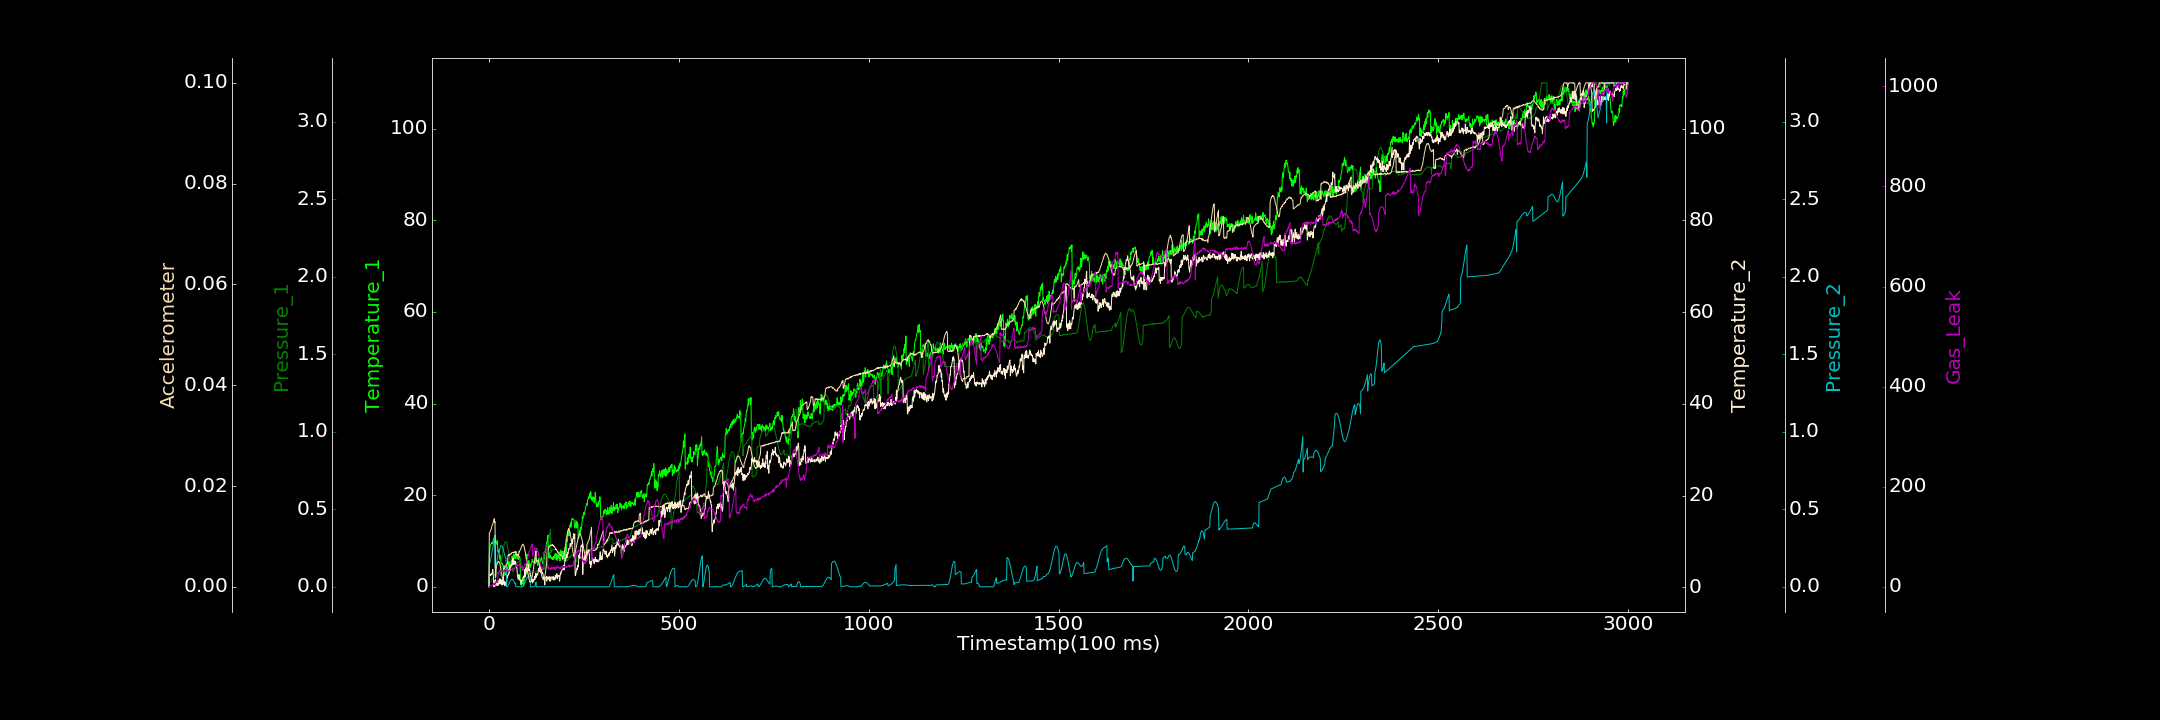

Source data for this figure (header and first rows):
0.000000000, 0.000000000, 0.000255554, 0.137453492, 0.000197112, 0.000000000, 0.000000000
1, 7.159, 0.02684, 2.713, 0.1458, 0.01064, 0.000000000
2, 7.556, 0.02809, 2.831, 0.1514, 0.01081, 0.000000000
3, 8.726, 0.02888, 2.869, 0.1587, 0.01091, 2.779
4, 9.12, 0.03074, 2.578, 0.168, 0.01106, 1.64
5, 9.288, 0.03515, 2.889, 0.1797, 0.01133, 2.023
6, 9.44, 0.03663, 2.962, 0.1923, 0.01142, 2.664
7, 9.645, 0.04296, 2.71, 0.2061, 0.01176, 2.47
8, 9.665, 0.04656, 2.915, 0.2208, 0.01214, 1.833
9, 9.363, 0.05035, 3.382, 0.2358, 0.01224, 3.844
10, 9.809, 0.05361, 3.936, 0.252, 0.01243, 5.363
11, 10.07, 0.0595, 3.176, 0.2672, 0.01269, 6.417
12, 10.43, 0.06321, 1.992, 0.2824, 0.01287, 6.382
13, 10.56, 0.0709, 0.1478, 0.2971, 0.01329, 3.123
14, 10.68, 0.0753, 1.463, 0.3102, 0.01352, 7.676
15, 10.95, 0.0784, 0.9101, 0.3231, 0.01277, 5.295
16, 11.25, 0.08112, 0.2467, 0.124, 0.01292, 6.772
17, 9.915, 0.083, 1.752, 0.1269, 0.001827, 6.324
18, 9.612, 0.08629, 1.277, 0.1325, 0.001897, 10.05
19, 9.791, 0.08935, 1.151, 0.1406, 0.003555, 8.327
20, 9.304, 0.08911, 1.064, 0.151, 0.003964, 9.695
21, 9.577, 0.0898, 0.4226, 0.1631, 0.004354, 9.142
22, 10.14, 0.08838, 1.067, 0.1766, 0.004718, 10.98
23, 8.214, 0.08873, 1.014, 0.1918, 0.004854, 8.229
24, 7.585, 0.08816, 0.4422, 0.207, 0.004879, 28.14
25, 8.063, 0.08691, 1.48, 0.2232, 0.005009, 29.25
26, 7.668, 0.08339, 1.189, 0.2204, 0.005082, 27.13
27, 7.84, 0.08088, 0.7748, 0.2326, 0.004833, 30.95
28, 6.043, 0.07839, 0.8072, 0.2427, 0.004747, 31.15
29, 6.372, 0.07725, 1.9, 0.252, 0.004539, 32.73
30, 6.817, 0.07485, 0.928, 0.2587, 0.004037, 29.46
31, 5.544, 0.07278, 0.7581, 0.2635, 0.003622, 30.72
32, 5.397, 0.1636, 1.615, 0.2658, 0.003204, 29.97
33, 4.989, 0.1734, 1.236, 0.2659, 0.002831, 32.63
34, 5.149, 0.1885, 0.5094, 0.2635, 0.002492, 30.45
35, 5.173, 0.2023, 1.668, 0.2595, 0.002027, 29.92
36, 4.829, 0.2178, 2.046, 0.2531, 0.001656, 31.68
37, 4.553, 0.2342, 0.6618, 0.2451, 0.001186, 30.2
38, 3.757, 0.2474, 1.65, 0.236, 0.001129, 29.95
39, 4.504, 0.2591, 0.9139, 0.2266, 0.003729, 31.66
40, 4.641, 0.2711, 1.41, 0.2167, 0.003617, 29.71
41, 3.572, 0.2808, 0.3684, 0.2072, 0.003713, 30.76
42, 2.503, 0.2864, 0.9004, 0.1987, 0.003891, 34.31
43, 2.708, 0.2878, 0.6563, 0.1916, 0.004091, 30.51
44, 3.651, 0.2909, 1.062, 0.1859, 0.003973, 32.67
45, 2.975, 0.2901, 0.4049, 0.1825, 0.004053, 30.95
46, 4.115, 0.2858, 0.9514, 0.000486, 0.00438, 31.25
47, 3.972, 0.2809, 1.256, 0.0001503, 0.004507, 32.5
48, 4.291, 0.269, 2.62, 0.000000000, 0.004497, 31.65
49, 3.533, 0.2598, 2.199, 0.002623, 0.004639, 34.71
50, 3.878, 0.2467, 2.815, 0.00604, 0.006133, 30.34
51, 5.438, 0.234, 2.902, 0.01086, 0.006219, 31.03
52, 4.536, 0.2193, 2.744, 0.01576, 0.006412, 29.71
53, 5.438, 0.2048, 3.958, 0.02086, 0.006354, 31.2
54, 4.061, 0.1906, 3.175, 0.02617, 0.006222, 32.72
55, 4.655, 0.1771, 4.823, 0.03183, 0.00641, 33
56, 5.468, 0.1635, 3.686, 0.03686, 0.006528, 33.66
57, 5.041, 0.1505, 4.346, 0.04091, 0.006458, 35.36
58, 4.714, 0.1427, 4.982, 0.04441, 0.006453, 36.32
59, 5.723, 0.1326, 4.773, 0.04647, 0.00657, 35.66
60, 4.395, 0.1247, 5.016, 0.04821, 0.006663, 34.63
... 2,939 more rows
